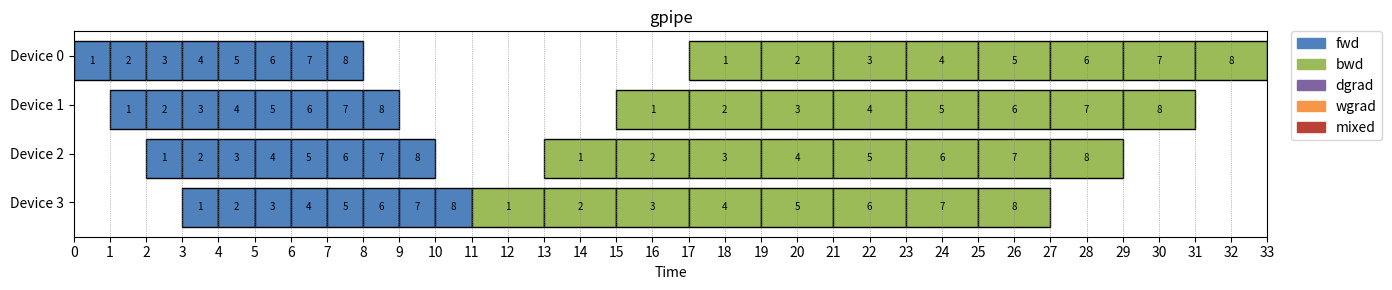
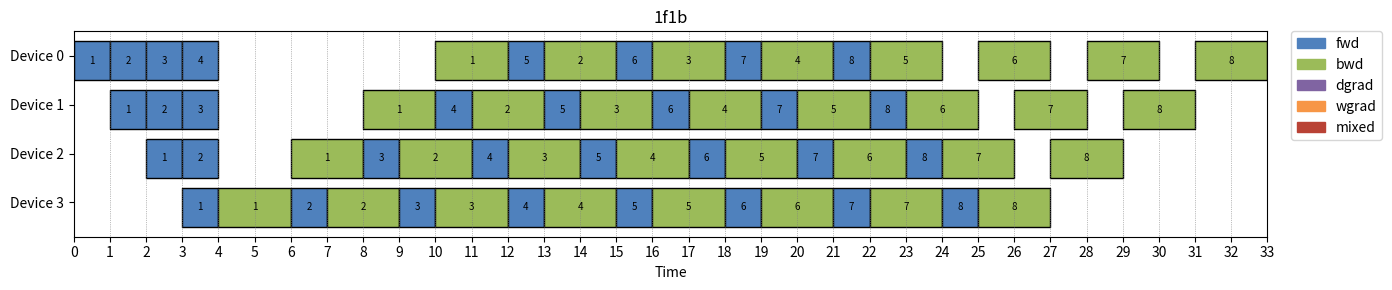
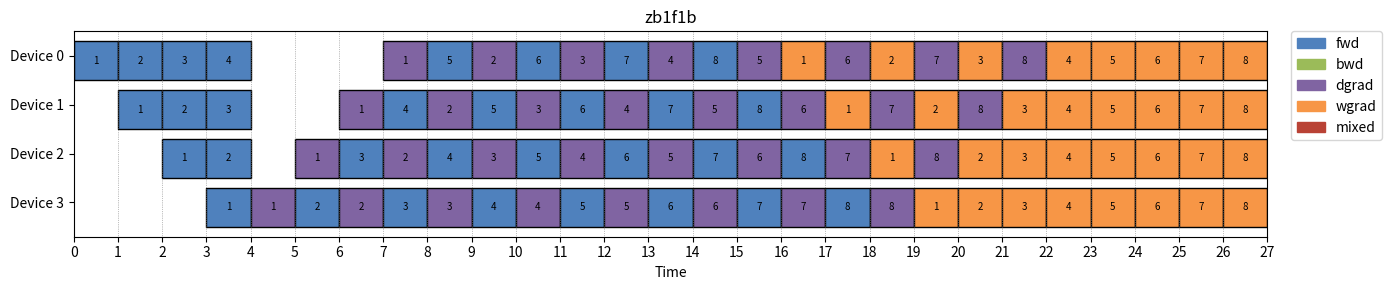
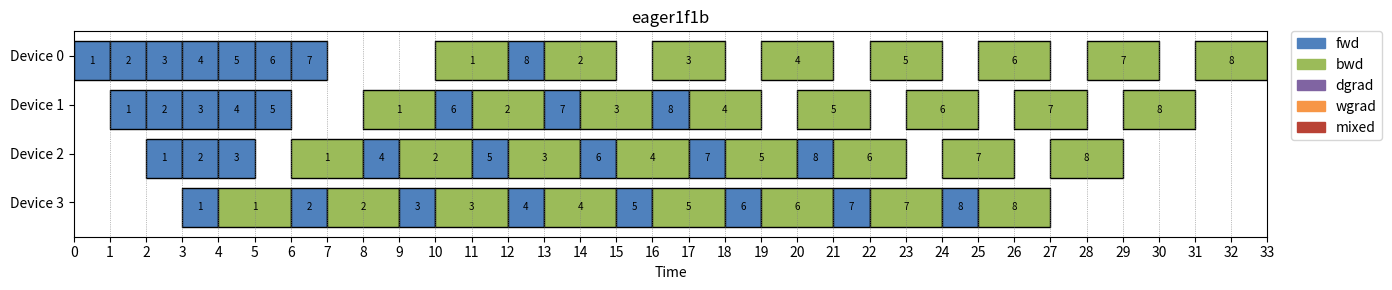
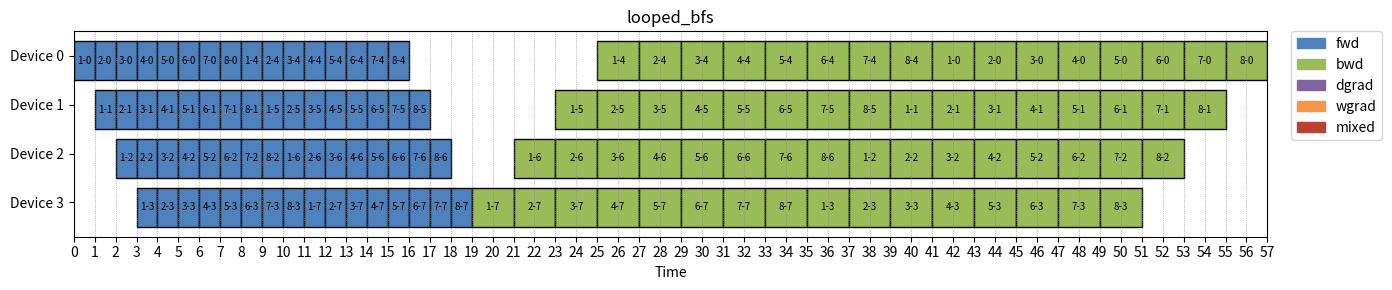
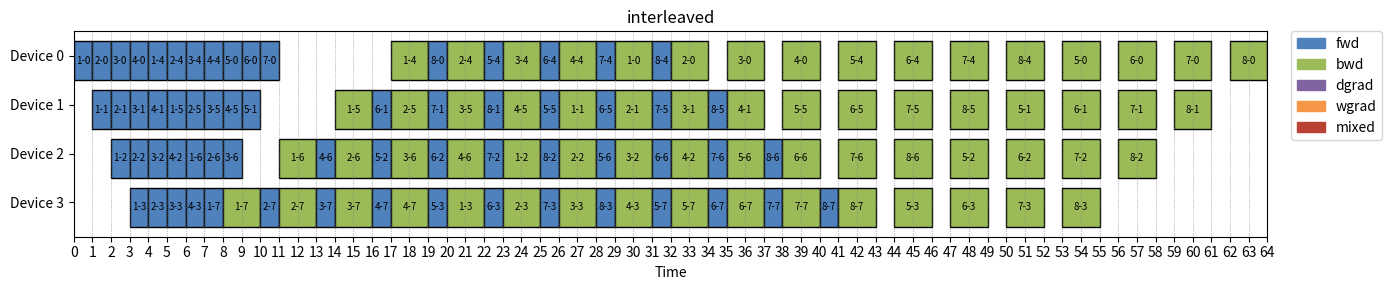
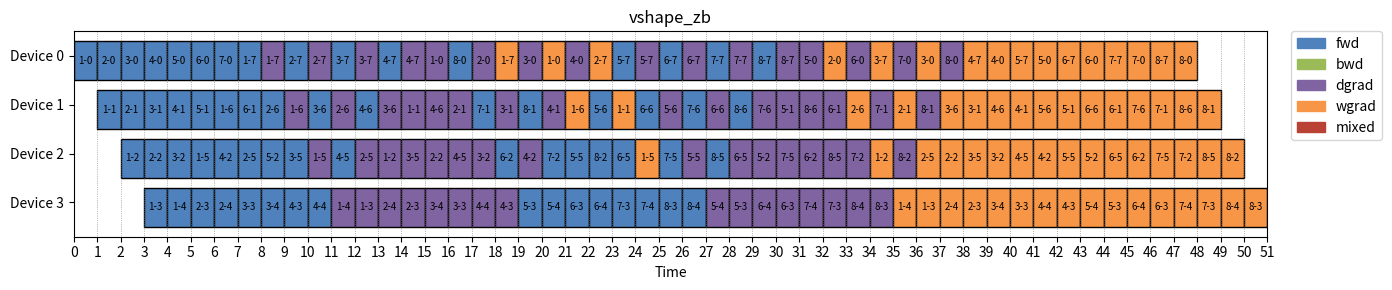
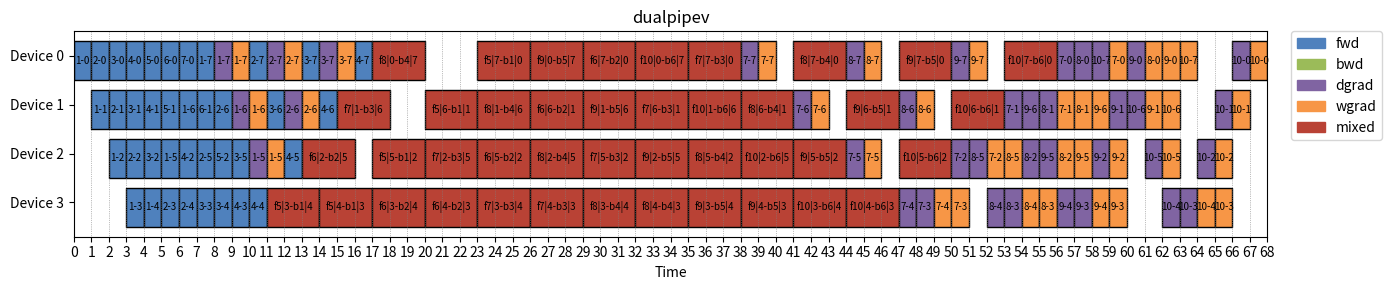

Source code (Python) for these figures, in order:
from dataclasses import dataclass
from dataclasses import field
from enum import Enum
from typing import Callable
import matplotlib.pyplot as plt
from matplotlib.patches import Patch
from functools import cmp_to_key


class WorkType(Enum):
    FWD = "fwd"
    BWD = "bwd"
    DGRAD = "dgrad"  # Dgrad is the gradient of activations
    WGRAD = "wgrad"  # Wgrad is the gradient of weights
    MIXED = "mixed"  # Overlapped fwd and bwd work items, e.g. in dualpipev case. this enum is for plotting purpose only.

    @property
    def is_fwd(self) -> bool:
        """Check if this work type is forward."""
        return self == WorkType.FWD

    @property
    def color(self) -> str:
        """Get the color for this work type."""
        if self == WorkType.FWD:
            return "#4F81BD"
        elif self == WorkType.BWD:
            return "#9BBB59"
        elif self == WorkType.WGRAD:
            return "#F79646"
        elif self == WorkType.DGRAD:
            return "#8064A2"
        elif self == WorkType.MIXED:
            return "#B94235"
        else:
            raise ValueError(f"Unknown work type: {self}")

    @property
    def duration(self) -> int:
        """Get the duration for this work type.
        Assumptions:
        1. Normally we have bwd = 2 * fwd by assuming GEMMs are dominant in the compute time.
        Note this is fwd and bwd time per layer for each microbatch with microbatch size of 1
        """
        if self == WorkType.FWD:
            return 1
        elif self == WorkType.BWD:
            return 2
        elif self == WorkType.WGRAD:
            return 1
        elif self == WorkType.DGRAD:
            return 1
        else:
            raise ValueError(f"Unknown work type: {self}")


@dataclass(frozen=True, kw_only=True)
class Microbatch:
    """Denote a microbatch."""

    idx: int


@dataclass(frozen=True, kw_only=True)
class WorkItem:
    mb: Microbatch
    start_layer_id: int
    label: WorkType = WorkType.FWD


@dataclass(frozen=True, kw_only=True)
class AssignedWork:
    """`work` item is started running `stage` from `start_timestamp`.

    Assumption:
    - Each FakePPrunner can only run one `AssignedWork` at a time.
    """

    start_timestamp: int
    # By default only one work item is assigned to eacher runner at a time.
    # In dualpipev case we can have 1 fwd and 1 bwd work item assigned to the same runner at the same time due to how we overlap the communication and compute in EP.
    work: list[WorkItem]

    def _get_fwd_bwd_items(self) -> tuple[WorkItem, WorkItem]:
        assert len(self.work) == 2, (
            f"Expected 2 work items, got {len(self.work)}: {self.work}"
        )
        fwd_item, bwd_item = self.work

        # We made sure fwd is first and bwd is second in the list.
        # This is just to be extra safe.
        if bwd_item.label == WorkType.FWD:
            bwd_item, fwd_item = fwd_item, bwd_item
        assert fwd_item.label.is_fwd and not bwd_item.label.is_fwd, (
            f"Expected one fwd and one bwd work item, got {fwd_item.label} and {bwd_item.label}"
        )
        return fwd_item, bwd_item

    @property
    def duration(self) -> int:
        """Get the duration of this assigned work."""
        if len(self.work) == 1:
            return self.work[0].label.duration
        else:
            fwd_item, bwd_item = self._get_fwd_bwd_items()
            return fwd_item.label.duration + bwd_item.label.duration
            # in dualpipev plot the duration is a sum.
            # return max(fwd_item.label.duration, bwd_item.label.duration)

    def textname(self, debug: bool = True) -> str:
        """Get the text name for this assigned work. Shows the microbatch index and layer id to run the microbatch."""
        if len(self.work) == 1:
            return (
                f"{self.work[0].mb.idx}-{self.work[0].start_layer_id}"
                if debug
                else f"{self.work[0].mb.idx}"
            )
        else:
            fwd_item, bwd_item = self._get_fwd_bwd_items()
            return f"f{fwd_item.mb.idx}|{fwd_item.start_layer_id}-b{bwd_item.mb.idx}|{bwd_item.start_layer_id}"


def plot_pp_schedule(
    schedule: dict[int, list[AssignedWork]],
    schedule_name: str,
    display_debug_info: bool = False,
) -> None:
    fig, ax = plt.subplots(figsize=(14, 3))
    yticks, ylabels = [], []

    num_devices = len(schedule)

    max_time = 0
    for device_id, segs in schedule.items():
        y_pos = 10 * (num_devices - 1 - device_id)  # invert vertical order
        yticks.append(y_pos + 5)
        ylabels.append(f"Device {device_id}")

        for seg in segs:
            duration = seg.duration
            color = (
                seg.work[0].label.color if len(seg.work) == 1 else WorkType.MIXED.color
            )
            textname = seg.textname(debug=display_debug_info)
            ax.broken_barh(
                [(seg.start_timestamp, duration)],
                (y_pos, 8),
                facecolors=color,
                edgecolors="black",
                linewidth=1,
            )
            # Add centered label in the segment
            ax.text(
                seg.start_timestamp + duration / 2,
                y_pos + 4,
                textname,  
                ha="center",
                va="center",
                fontsize=7,
            )
            max_time = max(max_time, seg.start_timestamp + duration)

    # Draw dotted vertical lines for every timestamp
    for t in range(max_time + 1):
        ax.axvline(x=t, color="gray", linestyle=":", linewidth=0.5)

    # Final layout adjustments
    ax.set_yticks(yticks)
    ax.set_yticklabels(ylabels)
    ax.set_ylim(-2, 10 * num_devices)
    ax.set_xlim(0, max_time)
    ax.set_xticks(range(0, max_time + 1))
    ax.set_xlabel("Time")
    ax.grid(False)

    # Legend
    ax.legend(
        handles=[Patch(color=label.color, label=label.value) for label in WorkType],
        loc="upper left",
        bbox_to_anchor=(1.02, 1),  # (x_offset, y_offset) relative to axes
        borderaxespad=0,
    )
    ax.set_title(f"{schedule_name}")

    plt.tight_layout()
    # Save the plot to a file
    plt.savefig(f"{schedule_name}.png", dpi=300, bbox_inches="tight")


class ScheduleAlgo(Enum):
    """Algorithm to use during execution"""

    DFS = "dfs"
    BFS = "bfs"


@dataclass(frozen=True, kw_only=True)
class FullModelList:
    """Number of layers in the whole model.

    Assumptions:
      1. All layers are uniform to make partitioning easy.
    """

    num_layers: int


@dataclass(frozen=True, kw_only=True)
class PPStage:
    """Paritioned from the whole model, consecutive layers from [start_layer_id, end_layer_id] (inclusive)"""

    start_layer_id: int
    end_layer_id: int
    is_last_stage: bool = False

    @property
    def is_first_stage(self) -> bool:
        return self.start_layer_id == 0

    def __str__(self) -> str:
        return f"PPStage([{self.start_layer_id}, {self.end_layer_id}], is_last={self.is_last_stage}])"


def compare_work_dfs(x: WorkItem, y: WorkItem) -> int:
    """Compare two backward work items based on their microbatch index and label.
    - zero bubble: dgrad > fwd > wgrad
    - bwd > fwd
    """
    if x.label.is_fwd and y.label.is_fwd:
        # If both are forward work items, larger start_layer_id go first
        if x.start_layer_id > y.start_layer_id:
            return -1
        elif x.start_layer_id < y.start_layer_id:
            return 1
        return x.mb.idx - y.mb.idx
    if not x.label.is_fwd and not y.label.is_fwd:
        # If both are backward work items, compare by label first, dgrad always comes before wgrad
        if x.label == WorkType.DGRAD and y.label == WorkType.WGRAD:
            return -1
        if x.label == WorkType.WGRAD and y.label == WorkType.DGRAD:
            return 1
        # If both are same type of backward work items, compare by microbatch index
        return x.mb.idx - y.mb.idx
    # One item is forward and the other is backward, prioritize dgrad first, then fwd, then wgrad
    if x.label.is_fwd and not y.label.is_fwd:
        # x is fwd, y is bwd
        if y.label == WorkType.DGRAD:
            return 1
        elif y.label == WorkType.WGRAD:
            return -1
        else:
            return 1
    if not x.label.is_fwd and y.label.is_fwd:
        # x is bwd, y is fwd
        if x.label == WorkType.DGRAD:
            return -1
        elif x.label == WorkType.WGRAD:
            return 1
        else:
            return -1
    return 0  # This should not happen, but just in case


def compare_work_bfs(x: WorkItem, y: WorkItem) -> int:
    """Compare two work items based on their start_layer_id and microbatch index.
    - forward work items are prioritized over backward work items
    - within the same type, compare by start_layer_id
    - zero bubble : dgrad > wgrad
    """
    if x.label.is_fwd and y.label.is_fwd:
        # If both are forward work items, smaller start_layer_id go first
        if x.start_layer_id == y.start_layer_id:
            return x.mb.idx - y.mb.idx
        return x.start_layer_id - y.start_layer_id
    if not x.label.is_fwd and not y.label.is_fwd:
        # If both are backward work items, larger start_layer_id go first
        if x.start_layer_id == y.start_layer_id:
            return x.mb.idx - y.mb.idx
        return y.start_layer_id - x.start_layer_id
    # One item is forward and the other is backward, prioritize forward first
    if x.label.is_fwd and not y.label.is_fwd:
        # x is fwd, y is bwd
        return -1  # forward goes first
    if not x.label.is_fwd and y.label.is_fwd:
        # x is bwd, y is fwd
        return 1  # forward goes first
    return 0  # This should not happen, but just in case


@dataclass(frozen=False, kw_only=True)
class FakePPrunner:
    """Local shard of the whole Model on each device.

    Note this dataclass is not frozen as we need to carry some state
    """

    rank: int
    num_runners: int  # Number of total runners in the pipeline
    local_model_chunk: list[PPStage]
    current_item: AssignedWork | None = None
    # This is used to record the segments assigned to each worker for plotting later.
    assigned_segments: list[AssignedWork] = field(default_factory=list)
    inflight_batches: int = 0
    zero_bubble: bool = False  # Whether to use zero bubble optimization

    def busy_until(self) -> int:
        assert self.current_item is not None
        return self.current_item.start_timestamp + self.current_item.duration

    def is_idle(self, current_timestamp: int) -> bool:
        if self.current_item is None:
            return True
        return current_timestamp > self.busy_until()

    def get_stage_idx(self, start_layer_id: int) -> int:
        """Get the index of the stage that contains the start_layer_id."""
        for idx, stage in enumerate(self.local_model_chunk):
            if (
                stage.start_layer_id == start_layer_id
                or stage.end_layer_id == start_layer_id
            ):
                return idx
        raise ValueError(
            f"start_layer_id {start_layer_id} not found in local_model_chunk: {self.local_model_chunk}"
        )

    def is_work_item_for_stage(self, work_item: WorkItem) -> bool:
        """Check if the work_item is for any of the stages in this runner."""
        for stage in self.local_model_chunk:
            if (
                stage.start_layer_id == work_item.start_layer_id
                or stage.end_layer_id == work_item.start_layer_id
            ):
                return True
        return False

    def _assign_work_to_rank(
        self, start_timestamp: int, work_item: list[WorkItem]
    ) -> None:
        """Assign work_item to worker with rank at start_timestamp."""
        for item in work_item:
            stage_idx = self.get_stage_idx(start_layer_id=item.start_layer_id)
            print(
                f" worker {self.rank} started mb {item.mb.idx} {item.label} for stage {self.local_model_chunk[stage_idx]} at timestamp {start_timestamp}"
            )
            if item.label.is_fwd:
                # If this is a forward work item, we increment inflight_batches
                self.inflight_batches += 1
            elif item.label == WorkType.BWD or item.label == WorkType.DGRAD:
                # If this is a backward work item, we decrement inflight_batches
                # DGRAD is always handled first if exists, so we only decrement inflight_batches once.
                # TODO: maybe make inflight_batches a set to record the index
                self.inflight_batches -= 1

        self.current_item = AssignedWork(
            start_timestamp=start_timestamp,
            work=work_item,
        )
        # Record the segment for plotting later
        self.assigned_segments.append(self.current_item)

    def assign_work_bfs(
        self, start_timestamp: int, input_queue: list[WorkItem]
    ) -> None:
        """Assign work from input_queue to worker with rank at start_timestamp using BFS."""
        work_items_for_this_rank = [
            item for item in input_queue if self.is_work_item_for_stage(item)
        ]
        highest_pri_work = (
            sorted(work_items_for_this_rank, key=cmp_to_key(compare_work_bfs))[0]
            if work_items_for_this_rank
            else None
        )
        if highest_pri_work is not None:
            self._assign_work_to_rank(
                start_timestamp=start_timestamp,
                work_item=[highest_pri_work],
            )
            input_queue.remove(highest_pri_work)
            return

    def assign_work_dfs(
        self,
        start_timestamp: int,
        input_queue: list[WorkItem],
        max_inflight_batches: int,
        max_assigned_items: int = 1,
    ) -> None:
        """Assign work from input_queue to worker with rank at start_timestamp using DFS.
        Normally we assign the highest priority work item from the input queue to the worker, in dualpipev case we assign at most 1 fwd and 1 bwd work items to the same worker."""
        work_items_for_current_rank = [
            item for item in input_queue if self.is_work_item_for_stage(item)
        ]
        if work_items_for_current_rank:
            sorted_work_items = sorted(
                work_items_for_current_rank, key=cmp_to_key(compare_work_dfs)
            )
            # highest_pri_work is first item in the sorted list, and self.inflight_batches is smaller than max_inflight_batches
            if max_assigned_items == 1:
                highest_pri_work = None
                for work_item in sorted_work_items:
                    if (
                        not work_item.label.is_fwd
                        or self.inflight_batches < max_inflight_batches
                    ):
                        highest_pri_work = work_item
                        break
                if highest_pri_work is not None:
                    self._assign_work_to_rank(
                        start_timestamp=start_timestamp,
                        work_item=[highest_pri_work],
                    )
                    input_queue.remove(highest_pri_work)
            else:
                # Dualpipev case, we can assign 1 fwd and 1 bwd work items to the same worker
                # Note since we already broke the backward item into WGRAD and DGRAD, we need to get the highest priority forward
                # dgrad+wgrad.
                # TODO: simplify this logic, it is a bit convoluted.
                highest_fwd_work = None
                highest_bwd_work = None
                for work_item in sorted_work_items:
                    if (
                        work_item.label.is_fwd
                        and self.inflight_batches <= max_inflight_batches
                    ):
                        # note here self.inflight_batches can be equal to max_inflight_batches, since when we run a fwd and bwd at the same time, we don't increase the total number of inflight microbatches.
                        if highest_fwd_work is None:
                            highest_fwd_work = work_item
                    elif not work_item.label.is_fwd:
                        if highest_bwd_work is None:
                            highest_bwd_work = work_item

                if (
                    highest_fwd_work is not None
                    and highest_bwd_work is not None
                    and highest_bwd_work.label == WorkType.DGRAD
                    and highest_fwd_work.mb.idx - highest_bwd_work.mb.idx
                    == self.num_runners
                ):
                    # the wgrad for highest_bwd_work must be still in the input queue
                    whole_backward_work = WorkItem(
                        mb=highest_bwd_work.mb,
                        start_layer_id=highest_bwd_work.start_layer_id,
                        label=WorkType.BWD,
                    )
                    self._assign_work_to_rank(
                        start_timestamp=start_timestamp,
                        work_item=[highest_fwd_work, whole_backward_work],
                    )
                    wgrad_to_remove = WorkItem(
                        mb=highest_bwd_work.mb,
                        start_layer_id=highest_bwd_work.start_layer_id,
                        label=WorkType.WGRAD,
                    )
                    input_queue.remove(highest_fwd_work)
                    input_queue.remove(highest_bwd_work)
                    input_queue.remove(wgrad_to_remove)
                elif highest_bwd_work is not None:
                    self._assign_work_to_rank(
                        start_timestamp=start_timestamp,
                        work_item=[highest_bwd_work],
                    )
                    input_queue.remove(highest_bwd_work)
                elif (
                    highest_fwd_work is not None
                    and self.inflight_batches < max_inflight_batches
                ):
                    self._assign_work_to_rank(
                        start_timestamp=start_timestamp,
                        work_item=[highest_fwd_work],
                    )
                    input_queue.remove(highest_fwd_work)
                else:
                    # If no work items were found, we can stop the search
                    pass

    def _get_backward_work_item(
        self, mb: Microbatch, start_layer_id: int
    ) -> list[WorkItem]:
        if self.zero_bubble:
            # If zero bubble optimization is enabled, we return both WGRAD and DGRAD work items
            return [
                WorkItem(mb=mb, start_layer_id=start_layer_id, label=WorkType.WGRAD),
                WorkItem(mb=mb, start_layer_id=start_layer_id, label=WorkType.DGRAD),
            ]
        else:
            # Otherwise, we only return BWD work item
            return [WorkItem(mb=mb, start_layer_id=start_layer_id, label=WorkType.BWD)]

    def get_next_layer_id_and_work_item(
        self, finished_item: AssignedWork
    ) -> list[WorkItem]:
        """Input for stage start_layer_id is for fwd, input for stage end_layer_id is for bwd.

        Note this knowledge is local to FakePPrunner class.
        """
        return_items = []
        for item in finished_item.work:
            local_stage_idx = self.get_stage_idx(start_layer_id=item.start_layer_id)
            stage = self.local_model_chunk[local_stage_idx]
            if item.label.is_fwd:
                if stage.is_last_stage:
                    # next work item is still for the same stage, but bwd
                    return_items.extend(
                        self._get_backward_work_item(item.mb, stage.end_layer_id)
                    )
                else:
                    # next work item is for the next stage, still fwd
                    return_items.append(
                        WorkItem(
                            mb=item.mb,
                            start_layer_id=stage.end_layer_id + 1,
                            label=WorkType.FWD,
                        )
                    )
            else:
                if stage.is_first_stage:
                    # If it's the first stage, all backward work is done
                    pass
                elif item.label == WorkType.DGRAD or item.label == WorkType.BWD:
                    # backward for the previous stage is unblocked, wgrad and dgrad
                    return_items.extend(
                        self._get_backward_work_item(item.mb, stage.start_layer_id - 1)
                    )
                else:
                    # Nothing need to be done for DGRAD, as it is handled locally and done.
                    pass
        return return_items

    def run_for_one_sec(self, current_timestamp: int) -> list[WorkItem]:
        """Run for one second, if work is done and can be sent to the next stage, return (next_layer_id, work_item).

        Assumption: current_item for this second is already assigned by the PPScheduler or it stays idle for the second.
        """
        work_item = []
        if self.current_item is None:
            # Nothing is running, idle for 1 second
            return work_item
        if self.busy_until() == current_timestamp + 1:
            print(
                f" worker {self.rank} finished {self.current_item.textname()} at timestamp {current_timestamp + self.current_item.duration}"
            )
            # This item is done.
            # - mark this worker as free
            # - and pass it on to next stage.
            # Gpipe only has one stage per worker
            work_item = self.get_next_layer_id_and_work_item(self.current_item)
            self.current_item = None
        else:
            assert current_timestamp + 1 < self.busy_until(), (
                f"working item must be processed before {current_timestamp}"
            )
        return work_item


def create_all_stages_evenly(
    full_model: FullModelList, num_stages: int
) -> list[PPStage]:
    # Don't worry about edge case now
    assert full_model.num_layers % num_stages == 0, (
        "num_layers in full_model must be divisble by num_stages"
    )
    num_layers_per_stage = full_model.num_layers // num_stages
    return [
        PPStage(
            start_layer_id=i * num_layers_per_stage,
            end_layer_id=(i + 1) * num_layers_per_stage - 1,
            is_last_stage=(i == num_stages - 1),
        )
        for i in range(num_stages)
    ]


def create_one_stage_per_runner(
    all_stages: list[PPStage], zero_bubble: bool = False
) -> list[FakePPrunner]:
    return [
        FakePPrunner(
            rank=i,
            num_runners=len(all_stages),
            local_model_chunk=[stage],
            zero_bubble=zero_bubble,
        )
        for i, stage in enumerate(all_stages)
    ]


def create_runners_with_looping_assignment(
    all_stages: list[PPStage], pp_size: int
) -> list[FakePPrunner]:
    """Create runners with looping assignment, so that each runner has a chunk of stages."""
    num_stages = len(all_stages)
    assert num_stages % pp_size == 0, "num_stages must be divisble by pp_size"
    return [
        FakePPrunner(
            rank=i,
            num_runners=pp_size,
            local_model_chunk=[all_stages[j] for j in range(i, num_stages, pp_size)],
            # Each runner gets a chunk of stages, looping through all stages
            # e.g. pp_size=4, num_stages=8, then each runner gets 2 stages:
            # rank 0: stages 0, 4
            # rank 1: stages 1, 5
            # rank 2: stages 2, 6
            # rank 3: stages 3, 7
        )
        for i in range(pp_size)
    ]


def create_runners_with_vshape_zb_assignment(
    all_stages: list[PPStage], pp_size: int
) -> list[FakePPrunner]:
    """Create runners with V-shape assignment, so that each runner has a chunk of stages."""
    num_stages = len(all_stages)
    assert num_stages % pp_size == 0, "num_stages must be divisble by pp_size"
    # V-shape assignment means that each runner gets a chunk of stages, but the chunks are folded in a v shape mapping of devices.
    # e.g. pp_size=4, num_stages=8, then each runner gets 2 stages:
    # rank 0: stages 0, 7
    # rank 1: stages 1, 6
    # rank 2: stages 2, 5
    # rank 3: stages 3, 4
    num_stages_per_runner = num_stages // pp_size
    assert num_stages_per_runner % 2 == 0, (
        "num_stages_per_runner must be even for v-shape assignment"
    )
    runners = []
    for i in range(pp_size):
        local_stages = []
        for j in range(num_stages_per_runner):
            if j % 2 == 0:
                # Even index, take from the start of the list
                stage_idx = (i + j // 2 * pp_size) % num_stages
            else:
                # Odd index, take from the end of the list
                stage_idx = (num_stages - 1 - i - j // 2 * pp_size) % num_stages
            local_stages.append(all_stages[stage_idx])
        print(f"rank {i} has stages: {[str(stage) for stage in local_stages]}")
        runners.append(
            FakePPrunner(
                rank=i,
                num_runners=pp_size,
                local_model_chunk=local_stages,
                zero_bubble=True,
            )
        )
    return runners


@dataclass(frozen=True, kw_only=True)
class PPSchedule:
    workers: list[FakePPrunner]
    algo: ScheduleAlgo
    type: str
    max_inflight_batch_fn: Callable | None = None
    delayed_work_items: list[WorkItem] = field(default_factory=list) 

    @classmethod
    def create_gpipe(cls, full_model: FullModelList, pp_size: int):
        # Gpipe splits the full_model evenly to pp_size stages, one stage per device
        all_stages = create_all_stages_evenly(full_model=full_model, num_stages=pp_size)
        workers = create_one_stage_per_runner(all_stages)
        return cls(workers=workers, algo=ScheduleAlgo.BFS, type="gpipe")

    @classmethod
    def create_1f1b(cls, full_model: FullModelList, pp_size: int):
        # 1F1B splits the full_model evenly to pp_size stages, one stage per device
        all_stages = create_all_stages_evenly(full_model=full_model, num_stages=pp_size)
        workers = create_one_stage_per_runner(all_stages)
        return cls(
            workers=workers,
            algo=ScheduleAlgo.DFS,
            max_inflight_batch_fn=lambda rank: pp_size - rank,
            type="1f1b",
        )

    @classmethod
    def create_zb1f1b(cls, full_model: FullModelList, pp_size: int):
        # Zero bubble 1F1B splits the full_model evenly to pp_size stages, one stage per device
        # The difference between 1F1B and ZB1F1B is that ZB1F1B splits the backward to wgrad and dgrad and it priortize dgrad first.
        all_stages = create_all_stages_evenly(full_model=full_model, num_stages=pp_size)
        workers = create_one_stage_per_runner(all_stages, zero_bubble=True)
        return cls(
            workers=workers,
            algo=ScheduleAlgo.DFS,
            max_inflight_batch_fn=lambda rank: pp_size - rank,
            type="zb1f1b",
        )

    @classmethod
    def create_eager1f1b(cls, full_model: FullModelList, pp_size: int):
        # Eager 1F1B splits the full_model evenly to pp_size stages, one stage per device
        all_stages = create_all_stages_evenly(full_model=full_model, num_stages=pp_size)
        workers = create_one_stage_per_runner(all_stages)
        return cls(
            workers=workers,
            algo=ScheduleAlgo.DFS,
            max_inflight_batch_fn=lambda rank: 2 * (pp_size - rank) - 1,
            type="eager1f1b",
        )

    @classmethod
    def create_vshape_zb(
        cls, full_model: FullModelList, pp_size: int, layers_per_stage: int
    ):
        """Create a virtual pipeline with V-shape assignment."""
        assert full_model.num_layers % layers_per_stage == 0, (
            "num_layers in full_model must be divisble by layers_per_stage"
        )
        num_stages = full_model.num_layers // layers_per_stage
        all_stages = create_all_stages_evenly(
            full_model=full_model, num_stages=num_stages
        )

        workers = create_runners_with_vshape_zb_assignment(
            all_stages=all_stages,
            pp_size=pp_size,
        )
        return cls(
            workers=workers,
            algo=ScheduleAlgo.DFS,
            type="vshape_zb",
            max_inflight_batch_fn=lambda rank: 2 * pp_size,
        )

    @classmethod
    def create_dualpipe_vshape(
        cls, full_model: FullModelList, pp_size: int, layers_per_stage: int
    ):
        """Create a dualpipe vshape schedule. The original dualpipe schedule is bad for its 2x memory usage. dualpipe vshape is a better version.'
        see https://github.com/deepseek-ai/DualPipe#dualpipev and https://hackmd.io/@ufotalent/r1lVXsa9Jg#Cut-in-half-is-an-EP-specialized-ZB-V-Schedule
        dualpipev is just a variant of vshape_zb, but with an optimization based on sparse MoE.
        """
        assert full_model.num_layers % layers_per_stage == 0, (
            "num_layers in full_model must be divisble by layers_per_stage"
        )
        num_stages = full_model.num_layers // layers_per_stage
        all_stages = create_all_stages_evenly(
            full_model=full_model, num_stages=num_stages
        )
        workers = create_runners_with_vshape_zb_assignment(
            all_stages=all_stages, pp_size=pp_size
        )
        return cls(
            workers=workers,
            algo=ScheduleAlgo.DFS,
            max_inflight_batch_fn=lambda rank: 2 * pp_size,
            type="dualpipev",
        )

    @classmethod
    def create_interleaved_virtual_pipeline(
        cls, full_model: FullModelList, pp_size: int, layers_per_stage: int
    ):
        """Create a virtual pipeline with layers_per_stage layers per stage.

        This is Megatron style interleaved pipeline parallelism, where each stage has multiple layers.
        """
        assert full_model.num_layers % layers_per_stage == 0, (
            "num_layers in full_model must be divisble by layers_per_stage"
        )
        num_stages = full_model.num_layers // layers_per_stage
        all_stages = create_all_stages_evenly(
            full_model=full_model, num_stages=num_stages
        )

        workers = create_runners_with_looping_assignment(
            all_stages=all_stages, pp_size=pp_size
        )

        return cls(
            workers=workers,
            algo=ScheduleAlgo.DFS,
            max_inflight_batch_fn=lambda rank: 11
            - 2 * rank,  # FIXME: hardcoded for 4 ranks, should be a function of pp_size
            type="interleaved",
        )

    @classmethod
    def create_looped_bfs(
        cls, full_model: FullModelList, pp_size: int, layers_per_stage: int
    ):
        """Create a virtual pipeline with layers_per_stage layers per stage.

        This is useful for simulating a pipeline with more than one layer per stage.
        """
        assert full_model.num_layers % layers_per_stage == 0, (
            "num_layers in full_model must be divisble by layers_per_stage"
        )
        num_stages = full_model.num_layers // layers_per_stage
        all_stages = create_all_stages_evenly(
            full_model=full_model, num_stages=num_stages
        )

        assert num_stages % pp_size == 0, "num_stages must be divisble by pp_size"
        workers = create_runners_with_looping_assignment(
            all_stages=all_stages, pp_size=pp_size
        )
        return cls(workers=workers, algo=ScheduleAlgo.BFS, type="looped_bfs")

    def assign_work_from_input_queue(
        self, start_timestamp: int, input_queue: list[WorkItem]
    ) -> None:
        """Only consume from input_queue and assign to workers, no addition to input_queue"""
        # Note: in practice, this for-loop is run in parallel by multiple workers.
        for worker in self.workers:
            if worker.current_item:
                # Still in the middle of something, skip fetching
                continue
            match self.algo:
                case ScheduleAlgo.BFS:
                    # BFS scheduling
                    worker.assign_work_bfs(
                        start_timestamp=start_timestamp, input_queue=input_queue
                    )
                case ScheduleAlgo.DFS:
                    # DFS scheduling
                    assert self.max_inflight_batch_fn is not None, (
                        "max_inflight_batch_fn must be set for DFS scheduling"
                    )
                    worker.assign_work_dfs(
                        start_timestamp=start_timestamp,
                        input_queue=input_queue,
                        max_inflight_batches=self.max_inflight_batch_fn(worker.rank),
                        max_assigned_items=1 if self.type != "dualpipev" else 2,
                    )
                case _:
                    raise ValueError(f"Unknown scheduling algorithm: {self.algo}")

    def run_for_one_sec(self, current_timestamp: int, input_queue) -> None:
        # At current_timestamp, assign work from input_queue to start on worker, record the assignment for plotting later.
        self.assign_work_from_input_queue(
            start_timestamp=current_timestamp, input_queue=input_queue
        )

        # Let all worker finish running for [current_timestamp, current_timestamp+1), clear current_item if it's done, append new work items to the input_queue
        # Here we assume transfer between stages is instant, so once a work item is done, its next item will be immediately available for the next stage.
        # Some schedules take the data transfer time into account and try to overlap the transfer with computation,
        # e.g. eager1f1b does this but it doesn't explicitly model the transfer time.
        # interleaved virtual pipeline does this by delaying bwd work items by 1 time unit. 
        # This is not very consistent in their plot, but it is a valid assumption.

        # Note: in practice, this for-loop is run in parallel by multiple workers.
        delayed_work_items: list[WorkItem] = []
        for worker in self.workers:
            work_item = worker.run_for_one_sec(current_timestamp)
            if self.type == "interleaved":
                for item in work_item:
                    if item.label == WorkType.BWD and not worker.is_work_item_for_stage(item):
                        # if backward is not on the same runner, we delay it by 1 second
                        delayed_work_items.append(item)
                        work_item.remove(item)
            if work_item:
                input_queue.extend(work_item)
        if self.type == "interleaved": 
            input_queue.extend(self.delayed_work_items)
            self.delayed_work_items.clear()  # Clear the delayed work items after processing
            self.delayed_work_items.extend(delayed_work_items)  # Clear the delayed work items after processing

    def run_schedule_and_plot(self, num_microbatches: int) -> None:
        input_queue: list[WorkItem] = []

        # At timestamp 0, all microbatches are ready for layer 0.
        timestamp = 0
        # mb_idx is 1-indexed in many papers
        # In practice, input_queue is not global, but per rank, and ranks communicate via p2p send/recv.
        input_queue = [
            WorkItem(mb=Microbatch(idx=i + 1), start_layer_id=0, label=WorkType.FWD)
            for i in range(num_microbatches)
        ]

        while True:
            print(f"==== [{timestamp}, {timestamp + 1})...")
            # All work is done if
            #  1. no input work items for any stages
            #  2. and all workers are idle.
            num_remaining_work_items = len(input_queue) + len(self.delayed_work_items)
            if num_remaining_work_items == 0:
                is_worker_idle = [
                    worker.is_idle(current_timestamp=timestamp)
                    for worker in self.workers
                ]
                if all(is_worker_idle):
                    break

            # We assume data transfer between stages is instant, so we first need to scan every worker to process finished work items and do "fake transfer" first.
            self.run_for_one_sec(timestamp, input_queue)
            timestamp += 1

        # Done running the schedule, now plot the schedule.
        self.plot()

    def plot(self) -> None:
        """Plot the schedule of all workers."""
        print(
            f"Plotting schedule for {self.type} schedule with {len(self.workers)} workers..."
        )
        plot_pp_schedule(
            {
                rank: worker.assigned_segments
                for rank, worker in enumerate(self.workers)
            },
            schedule_name=f"{self.type}",
            display_debug_info=len(self.workers[0].local_model_chunk)
            > 1,  # if more than one stage, display debug info to make the plot more informative
        )


def main() -> None:
    num_devices = 4
    full_model = FullModelList(num_layers=8)
    schedules = [
        PPSchedule.create_gpipe(full_model=full_model, pp_size=num_devices),
        PPSchedule.create_1f1b(full_model=full_model, pp_size=num_devices),
        PPSchedule.create_zb1f1b(full_model=full_model, pp_size=num_devices),
        PPSchedule.create_eager1f1b(full_model=full_model, pp_size=num_devices),
        PPSchedule.create_looped_bfs(
            full_model=full_model, pp_size=num_devices, layers_per_stage=1
        ),
        PPSchedule.create_interleaved_virtual_pipeline(
            full_model=full_model, pp_size=num_devices, layers_per_stage=1
        ),
        PPSchedule.create_vshape_zb(
            full_model=full_model, pp_size=num_devices, layers_per_stage=1
        ),  # although look slightly different from the one in the paper, both are valid
    ]

    for schedule in schedules:
        schedule.run_schedule_and_plot(num_microbatches=8)

    # Dualpipev schedule runs 10 microbatches
    schedule = PPSchedule.create_dualpipe_vshape(
        full_model=full_model, pp_size=num_devices, layers_per_stage=1
    )  # although look slightly different from the one in the paper, both are valid
    schedule.run_schedule_and_plot(num_microbatches=10)


if __name__ == "__main__":
    main()
